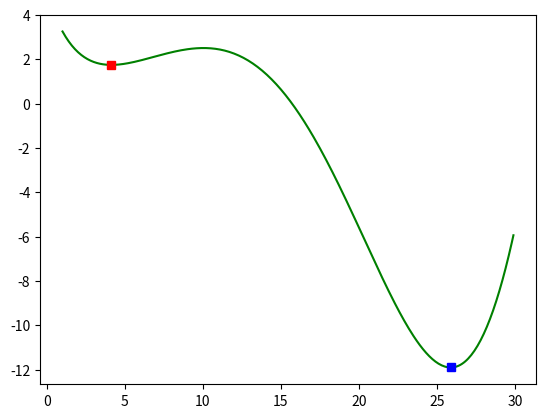

This figure's Python source:
import numpy as np
import matplotlib.pyplot as plt
import scipy.optimize as sc


def f(x):
    return np.sin(x/5) * np.exp(x/10) + 5 * np.exp(-x/2)


x = np.arange(1, 30, 0.1)
f = np.vectorize(f)
y = f(x)

# 1 variant
res1 = sc.minimize(f, [26])
#print res1

# 2 variant
res2 = sc.minimize(f, [2], method='bfgs')
#print res2

# 3 variant
res3 = sc.minimize(f, [30], method='bfgs')
plt.plot(x, y, 'g', res2.x, res2.fun, 'rs', res3.x, res3.fun, 'bs')
plt.show()
